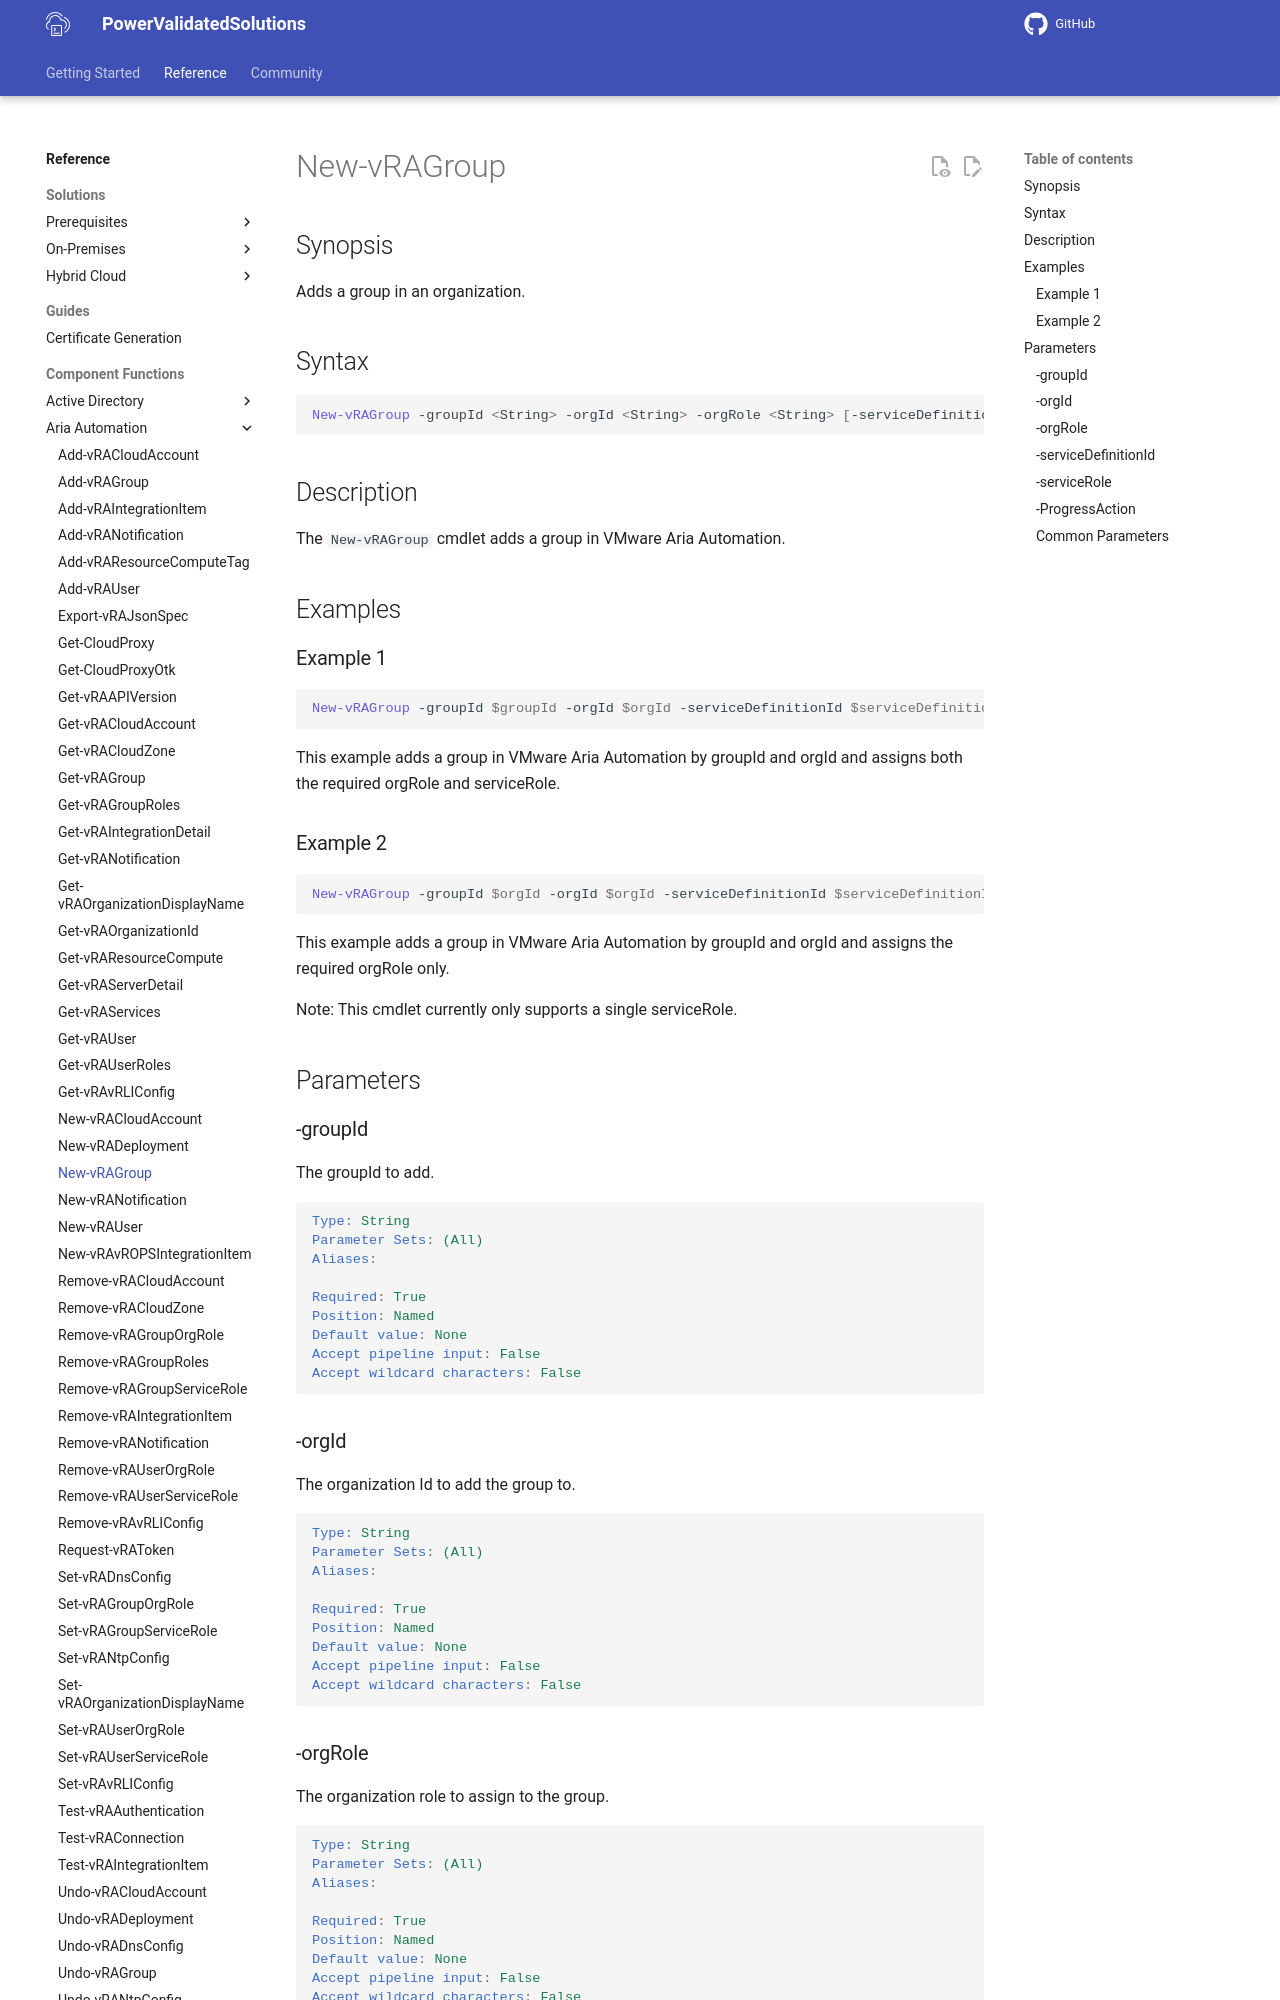

repository: vmware/power-validated-solutions-for-cloud-foundation · page: documentation/functions/aria-suite/aria-automation/New-vRAGroup/index.html · generator: mkdocs

# New-vRAGroup

## Synopsis

Adds a group in an organization.

## Syntax

```powershell
New-vRAGroup -groupId <String> -orgId <String> -orgRole <String> [-serviceDefinitionId <String>] [-serviceRole <String>] [-ProgressAction <ActionPreference>] [<CommonParameters>]
```

## Description

The `New-vRAGroup` cmdlet adds a group in VMware Aria Automation.

## Examples

### Example 1

```powershell
New-vRAGroup -groupId $groupId -orgId $orgId -serviceDefinitionId $serviceDefinitionId -orgRole $orgRole-serviceRole $serviceRole
```

This example adds a group in VMware Aria Automation by groupId and orgId and assigns both the required orgRole and serviceRole.

### Example 2

```powershell
New-vRAGroup -groupId $orgId -orgId $orgId -serviceDefinitionId $serviceDefinitionId -orgRole $orgRole -serviceRole $serviceRole
```

This example adds a group in VMware Aria Automation by groupId and orgId and assigns the required orgRole only.

Note: This cmdlet currently only supports a single serviceRole.

## Parameters

### -groupId

The groupId to add.

```yaml
Type: String
Parameter Sets: (All)
Aliases:

Required: True
Position: Named
Default value: None
Accept pipeline input: False
Accept wildcard characters: False
```

### -orgId

The organization Id to add the group to.

```yaml
Type: String
Parameter Sets: (All)
Aliases:

Required: True
Position: Named
Default value: None
Accept pipeline input: False
Accept wildcard characters: False
```
